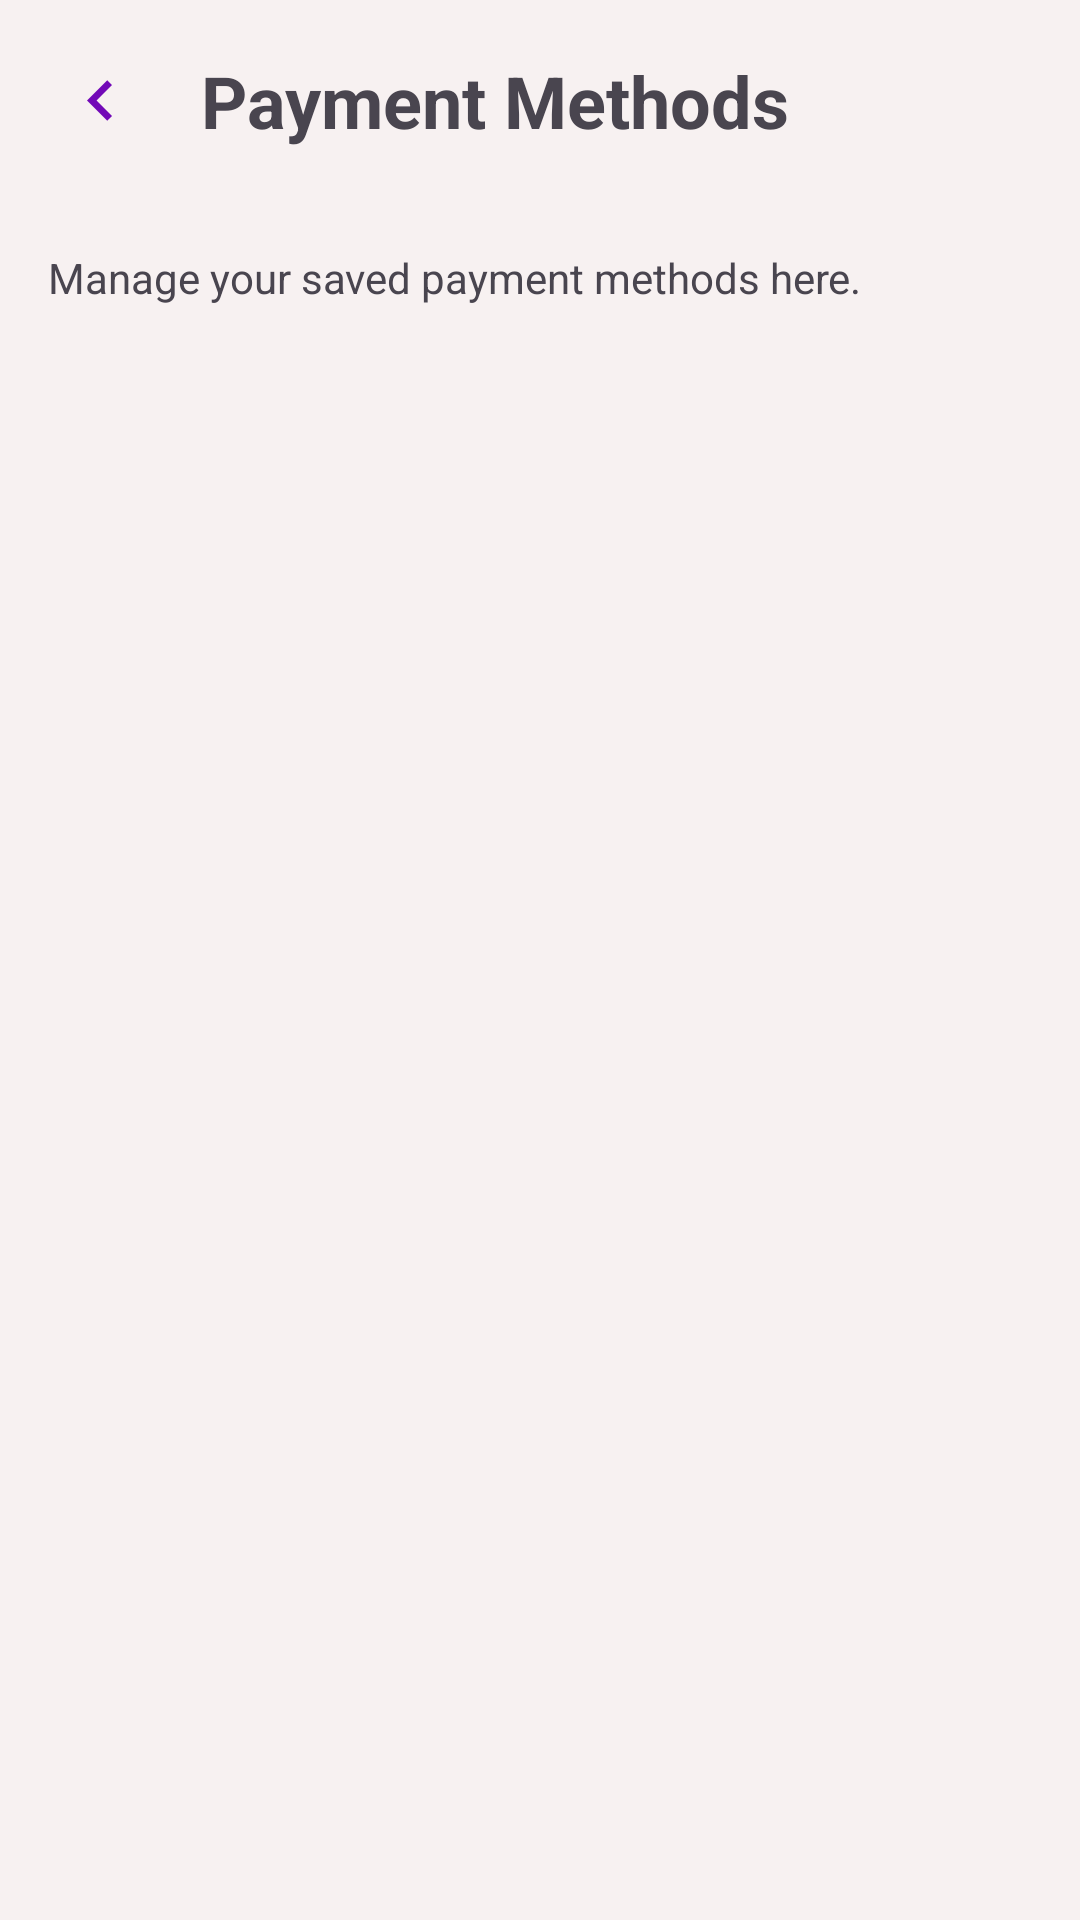

Reconstruct the res/layout file that produces this screen, plus the resources it refers to.
<!-- AndroidManifest.xml: application theme Theme.AnnotateX_Mobile -->
<!-- res/layout/fragment_profile_payment_methods.xml -->
<?xml version="1.0" encoding="utf-8"?>
<LinearLayout
    xmlns:android="http://schemas.android.com/apk/res/android"
    xmlns:app="http://schemas.android.com/apk/res-auto"
    android:layout_width="match_parent"
    android:layout_height="match_parent"
    android:orientation="vertical"
    android:padding="16dp">

    
    <LinearLayout
        android:layout_width="match_parent"
        android:layout_height="wrap_content"
        android:orientation="horizontal"
        android:gravity="center_vertical"
        android:layout_marginBottom="16dp">

        <ImageView
            android:id="@+id/goBackButton"
            android:layout_width="35dp"
            android:layout_height="35dp"
            android:background="?attr/selectableItemBackgroundBorderless"
            android:contentDescription="Go Back"
            android:padding="4dp"
            android:src="@drawable/ic_back_arrow"
            app:tint="@color/dark_pink" />

        <TextView
            android:layout_width="wrap_content"
            android:layout_height="wrap_content"
            android:layout_marginStart="16dp"
            android:text="Payment Methods"
            android:textSize="24sp"
            android:textStyle="bold" />
    </LinearLayout>

    
    <TextView
        android:layout_width="wrap_content"
        android:layout_height="wrap_content"
        android:layout_marginTop="16dp"
        android:text="Manage your saved payment methods here." />

</LinearLayout>
<!-- resources referenced by this layout -->
<resources>
  <color name="dark_pink">#7209b7</color>
  <!-- drawable ic_back_arrow (drawable) -->
  <?xml version="1.0" encoding="utf-8"?>
  <vector xmlns:android="http://schemas.android.com/apk/res/android"
      android:width="24dp"
      android:height="24dp"
      android:viewportWidth="24"
      android:viewportHeight="24">
      <path
          android:fillColor="#FFFFFFFF"
      android:pathData="M15.41,7.41L14,6l-6,6 6,6 1.41,-1.41L10.83,12z" />
  </vector>
  <style name="Theme.AnnotateX_Mobile" parent="Base.Theme.AnnotateX_Mobile">
          <item name="android:statusBarColor">#F7F1F1</item>
          <item name="android:windowLightStatusBar">true</item>
      </style>
  <style name="Base.Theme.AnnotateX_Mobile" parent="Theme.Material3.DayNight.NoActionBar">
          
          <item name="colorPrimary">@color/my_light_primary</item>
          <item name="colorOnPrimary">@color/my_light_on_primary</item>
  
          
          <item name="colorSecondary">@color/my_light_secondary</item>
          <item name="colorOnSecondary">@color/my_light_on_secondary</item>
  
          
          <item name="android:windowBackground">#F7F1F1</item>
          <item name="colorBackground">#F7F1F1</item>
          <item name="colorOnBackground">@color/my_light_on_background</item>
  
          
          <item name="colorSurface">@color/my_light_surface</item>
          <item name="colorOnSurface">@color/my_light_on_surface</item>
  
          
          <item name="colorError">@color/my_light_error</item>
          <item name="colorOnError">@color/my_light_on_error</item>
  
          
          <item name="elevationOverlayColor">@color/my_elevation_overlay</item>
          <item name="elevationOverlayEnabled">true</item>
  
          
          <item name="android:windowAnimationStyle">@style/WindowAnimationTransition</item>
  
          
          <item name="android:forceDarkAllowed">true</item>
  
          
          <item name="android:navigationBarColor">#F7F1F1</item>
          <item name="android:windowLightNavigationBar" tools:targetApi="27">true</item>
          
          
          <item name="android:statusBarColor">#F7F1F1</item>
          <item name="android:windowLightStatusBar">true</item>
      </style>
  <color name="my_light_primary">#6200EE</color>
  <color name="my_light_on_primary">#FFFFFF</color>
  <color name="my_light_secondary">#03DAC6</color>
  <color name="my_light_on_secondary">#000000</color>
  <color name="my_light_on_background">#000000</color>
  <color name="my_light_surface">#FFFFFF</color>
  <color name="my_light_on_surface">#000000</color>
  <color name="my_light_error">#B00020</color>
  <color name="my_light_on_error">#FFFFFF</color>
  <color name="my_elevation_overlay">#1F000000</color>
  <style name="WindowAnimationTransition">
          <item name="android:windowEnterAnimation">@android:anim/fade_in</item>
          <item name="android:windowExitAnimation">@android:anim/fade_out</item>
      </style>
</resources>
